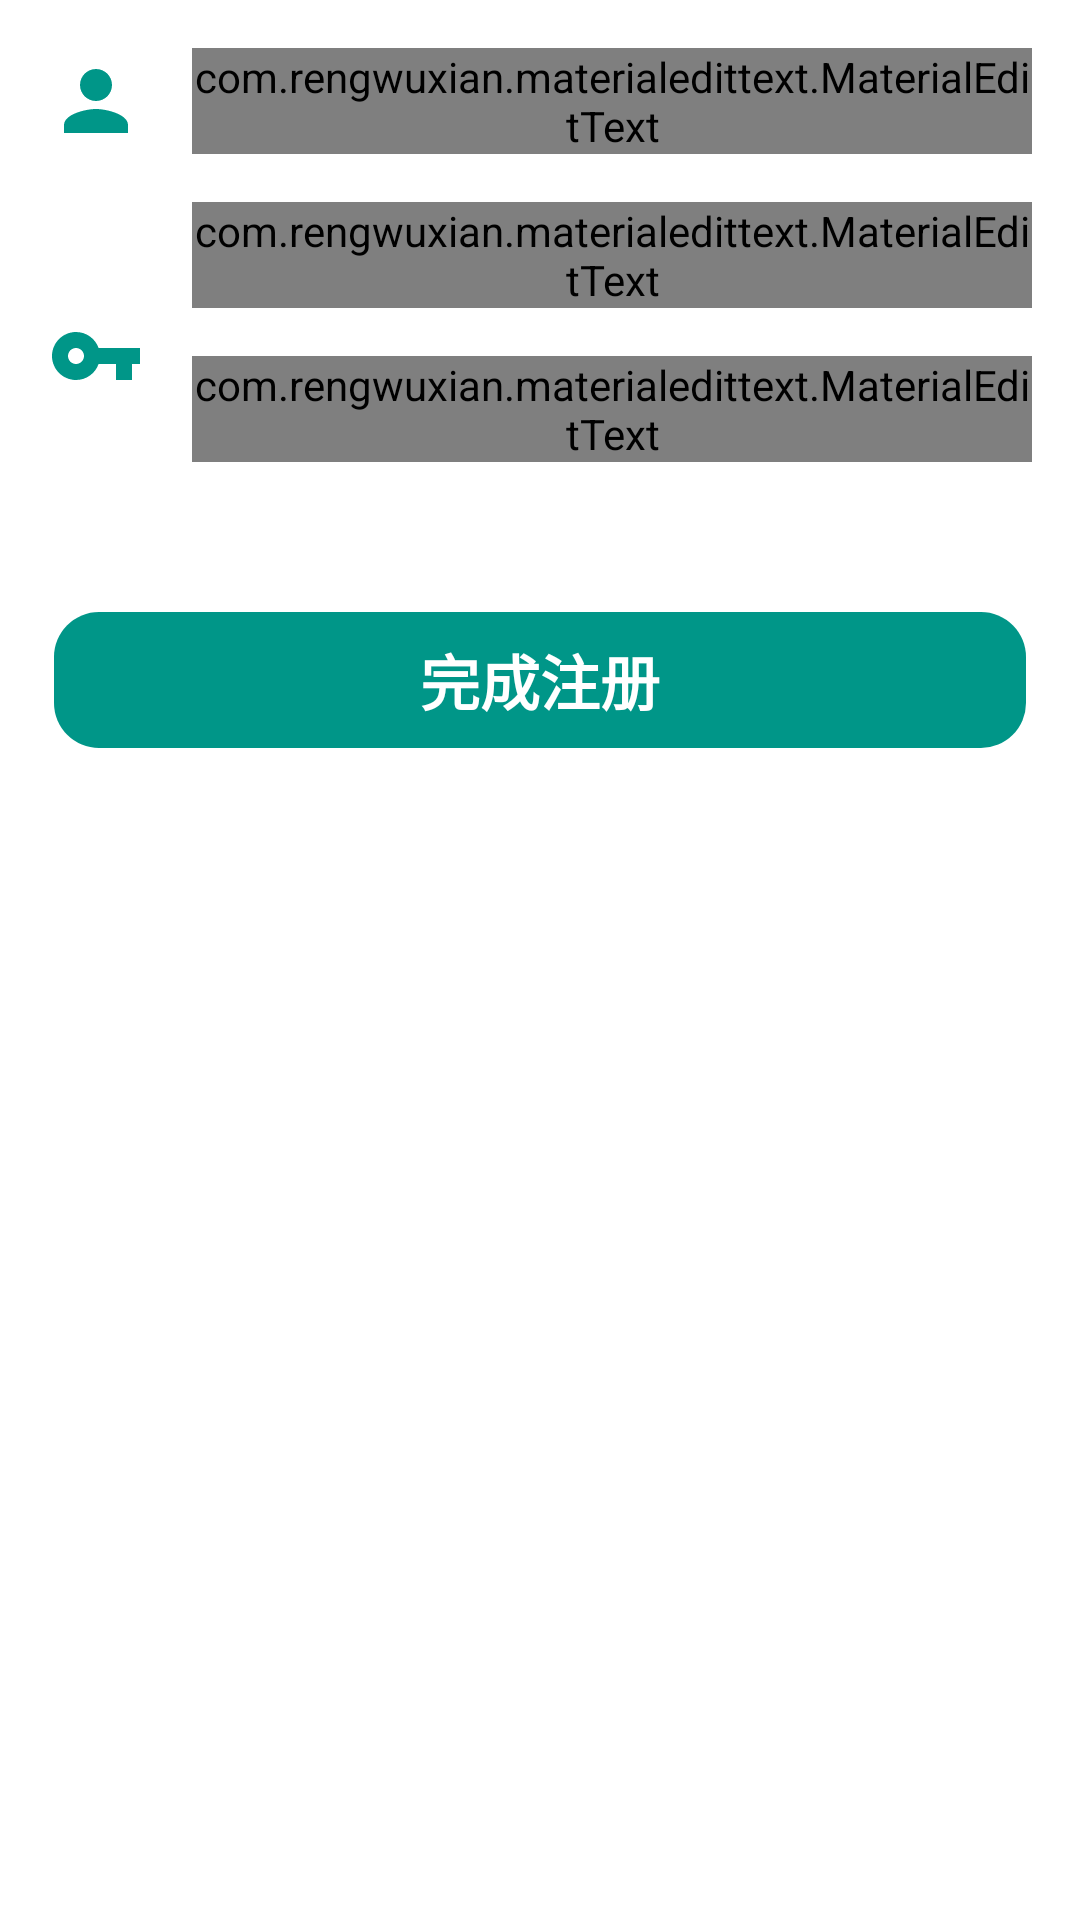

The Android layout XML behind this screen, and the referenced resources:
<!-- AndroidManifest.xml: application theme MainTitleBarStyle -->
<!-- res/layout/activity_register.xml -->
<?xml version="1.0" encoding="utf-8"?>
<LinearLayout xmlns:android="http://schemas.android.com/apk/res/android"
    xmlns:tools="http://schemas.android.com/tools"
    android:layout_width="match_parent"
    android:layout_height="match_parent"
    xmlns:app="http://schemas.android.com/apk/res-auto"
    android:gravity="center_horizontal"
    android:orientation="vertical"
    android:background="@color/white"
    tools:context=".RegisterActivity">

    <ScrollView
        android:layout_width="match_parent"
        android:layout_height="match_parent"
        android:id="@+id/scrollView">

        <LinearLayout
            android:orientation="vertical"
            android:layout_width="match_parent"
            android:layout_height="wrap_content"
            android:paddingLeft="16dp"
            android:paddingRight="16dp"
            android:paddingTop="16dp"
            android:paddingBottom="16dp">

            <RelativeLayout
                android:layout_width="match_parent"
                android:layout_height="wrap_content"
                android:layout_marginBottom="16dp">

                <ImageView
                    android:id="@+id/icon_name_register"
                    android:layout_width="32dp"
                    android:layout_height="32dp"
                    android:layout_marginRight="16dp"
                    android:layout_centerVertical="true"
                    android:tint="@color/green"
                    android:src="@drawable/ic_person"
                    />

                <com.rengwuxian.materialedittext.MaterialEditText
                    android:id="@+id/edit_name"
                    android:layout_width="match_parent"
                    android:layout_height="wrap_content"
                    android:hint="@string/prompt_name"
                    android:imeOptions="actionNext"
                    android:layout_toRightOf="@id/icon_name_register"
                    android:completionThreshold="1"
                    android:maxLength="40"
                    android:maxLines="1"
                    android:singleLine="true"
                    app:met_textColorHint="@color/dark_grey"
                    app:met_underlineColor="@color/green"
                    app:met_primaryColor="@color/colorAccent"
                    app:met_floatingLabelText="@string/prompt_name"
                    app:met_floatingLabel="highlight"
                    app:met_clearButton="true"
                    android:focusable="true"
                    android:focusableInTouchMode="true"
                    android:layout_alignBottom="@+id/icon_name_login"
                    android:layout_alignParentRight="true"
                    android:layout_alignParentEnd="true" />

            </RelativeLayout>


            <RelativeLayout
                android:layout_width="wrap_content"
                android:layout_height="wrap_content"
                android:layout_marginBottom="16dp">

                <ImageView
                    android:id="@+id/icon_password_register"
                    android:layout_width="32dp"
                    android:layout_height="32dp"
                    android:layout_centerVertical="true"
                    android:layout_marginRight="16dp"
                    android:tint="@color/green"
                    android:src="@drawable/ic_key"/>
            <LinearLayout
                android:layout_width="match_parent"
                android:layout_height="wrap_content"
                android:orientation="vertical"
                android:layout_toRightOf="@id/icon_password_register">
                <com.rengwuxian.materialedittext.MaterialEditText
                    android:id="@+id/edit_password"
                    android:layout_width="match_parent"
                    android:layout_height="wrap_content"
                    android:imeOptions="actionNext"
                    android:inputType="textPassword"
                    android:maxLines="1"
                    android:layout_centerVertical="true"
                    app:met_textColorHint="@color/dark_grey"
                    app:met_underlineColor="@color/dark_grey"
                    android:hint="@string/prompt_password"
                    android:singleLine="true"
                    app:met_primaryColor="@color/colorAccent"
                    app:met_floatingLabelText="@string/prompt_password"
                    app:met_floatingLabel="highlight"
                    app:met_clearButton="true"
                    android:maxLength="20"
                    android:focusable="true"
                    android:focusableInTouchMode="true"
                    android:layout_marginBottom="16dp"/>
                <com.rengwuxian.materialedittext.MaterialEditText
                    android:id="@+id/edit_repassword"
                    android:layout_width="match_parent"
                    android:layout_height="wrap_content"
                    android:imeOptions="actionDone"
                    android:layout_alignLeft="@+id/edit_password"
                    android:layout_marginBottom="16dp"
                    android:layout_below="@+id/edit_password"
                    android:inputType="textPassword"
                    android:maxLines="1"
                    android:layout_centerVertical="true"
                    app:met_textColorHint="@color/dark_grey"
                    app:met_underlineColor="@color/dark_grey"
                    android:hint="@string/prompt_reconfirm_password"
                    android:singleLine="true"
                    app:met_primaryColor="@color/colorAccent"
                    app:met_floatingLabelText="@string/prompt_reconfirm_password"
                    app:met_floatingLabel="highlight"
                    app:met_clearButton="true"
                    android:maxLength="20"
                    android:focusable="true"
                    android:focusableInTouchMode="true"/>

            </LinearLayout>
            </RelativeLayout>


            <Button
                android:id="@+id/btn_sign_up"
                android:layout_width="match_parent"
                android:layout_height="wrap_content"
                android:text="@string/action_register"
                android:textSize="20sp"
                android:textColor="@android:color/white"
                android:layout_marginTop="16dp"
                android:background="@drawable/shape"
                android:textStyle="bold" />
        </LinearLayout>
    </ScrollView>

</LinearLayout>
<!-- resources referenced by this layout -->
<resources>
  <color name="colorAccent">#FF4081</color>
  <color name="green">#009688</color>
  <color name="white">#FFFFFF</color>
  <!-- drawable ic_key (drawable) -->
  <vector xmlns:android="http://schemas.android.com/apk/res/android"
          android:width="24dp"
          android:height="24dp"
          android:viewportWidth="24.0"
          android:viewportHeight="24.0">
      <path
          android:fillColor="@color/green"
          android:pathData="M12.65,10C11.83,7.67 9.61,6 7,6c-3.31,0 -6,2.69 -6,6s2.69,6 6,6c2.61,0 4.83,-1.67 5.65,-4H17v4h4v-4h2v-4H12.65zM7,14c-1.1,0 -2,-0.9 -2,-2s0.9,-2 2,-2 2,0.9 2,2 -0.9,2 -2,2z"/>
  </vector>
  <!-- drawable ic_person (drawable) -->
  <vector xmlns:android="http://schemas.android.com/apk/res/android"
      android:width="24dp"
      android:height="24dp"
      android:viewportWidth="24.0"
      android:viewportHeight="24.0">
      <path
          android:fillColor="@color/green"
          android:pathData="M12,12c2.21,0 4,-1.79 4,-4s-1.79,-4 -4,-4 -4,1.79 -4,4 1.79,4 4,4zM12,14c-2.67,0 -8,1.34 -8,4v2h16v-2c0,-2.66 -5.33,-4 -8,-4z"/>
  </vector>
  <!-- drawable shape (drawable) -->
  <?xml version="1.0" encoding="utf-8"?>
  <selector
      xmlns:android="http://schemas.android.com/apk/res/android">
      <item android:state_pressed="true">
          <shape>
              <gradient android:startColor="@color/green" android:endColor="@color/green"
                  android:angle="0"/>
              <stroke android:width="4dip" android:color="#00000000"/>
              <corners android:radius="10dp"/>
              <padding android:left="10dp" android:top="10dp" android:right="10dp"
                  android:bottom="10dp"/>
  
          </shape>
  
      </item>
      <item android:state_focused="true">
          <shape>
              <gradient android:startColor="@color/green" android:endColor="@color/green"
                  android:angle="0"/>
              <stroke android:width="4dip" android:color="#00000000"/>
              <corners android:radius="5dp"/>
              <padding android:left="10dp" android:top="10dp" android:right="10dp"
                  android:bottom="10dp"/>
  
          </shape>
  
      </item>
      <item>
          <shape>
              <gradient android:startColor="@color/green" android:endColor="@color/green"
                  android:angle="0"/>
              <stroke android:width="4dip" android:color="#00000000"/>
              <corners android:radius="15dp"/>
              <padding android:left="10dp" android:top="10dp" android:right="10dp"
                  android:bottom="10dp"/>
  
          </shape>
  
      </item>
  </selector>
  <string name="action_register">完成注册</string>
  <string name="prompt_name">昵称</string>
  <string name="prompt_password">密码</string>
  <string name="prompt_reconfirm_password">确认密码</string>
  <style name="MainTitleBarStyle" parent="android:Theme">
          <item name="android:windowTitleSize">50dip</item>
          <item name="android:windowTitleBackgroundStyle">@drawable/bg</item>
          <item name="android:textColor">@color/black</item>
      </style>
  <!-- drawable bg: png bitmap (drawable, 755 bytes) -->
  <color name="black">#000000</color>
</resources>
